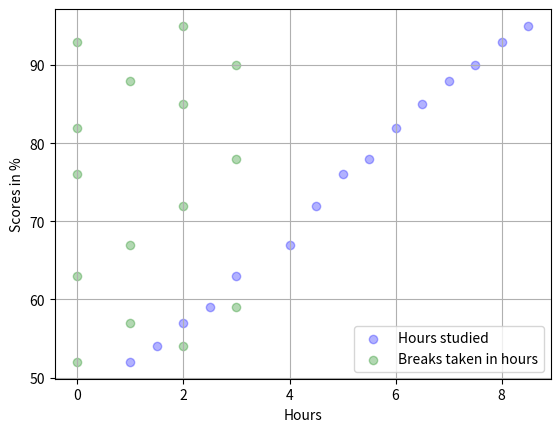

Generate this figure with matplotlib:
"""
Display scatter plots to see the exam results based on hours studied and breaks taken
Make it as much readable as possible
"""
import matplotlib.pyplot as plt

hours_studied = [1, 1.5, 2, 2.5, 3, 4, 4.5, 5, 5.5, 6, 6.5, 7, 7.5, 8, 8.5]
breaks_taken = [0, 2, 1, 3, 0, 1, 2, 0, 3, 0, 2, 1, 3, 0, 2] 
exam_scores = [52, 54, 57, 59, 63, 67, 72, 76, 78, 82, 85, 88, 90, 93, 95]

plt.scatter(hours_studied, exam_scores, color="b", alpha=0.3, label="Hours studied" )
plt.scatter(breaks_taken, exam_scores, color="g", alpha=0.3, label="Breaks taken in hours")
plt.xlabel("Hours")
plt.ylabel("Scores in %")
plt.grid(True)
plt.legend()


plt.show()




"""

plt.scatter(hours_studied, exam_scores, color="g", label="First set")
plt.scatter(exam_scores, breaks_taken, color="r", label="Second set")
    
plt.title("See")
plt.xlabel("Hours studies")
plt.ylabel("Breaks taken")
plt.grid(True)
plt.legend()

plt.show()
"""